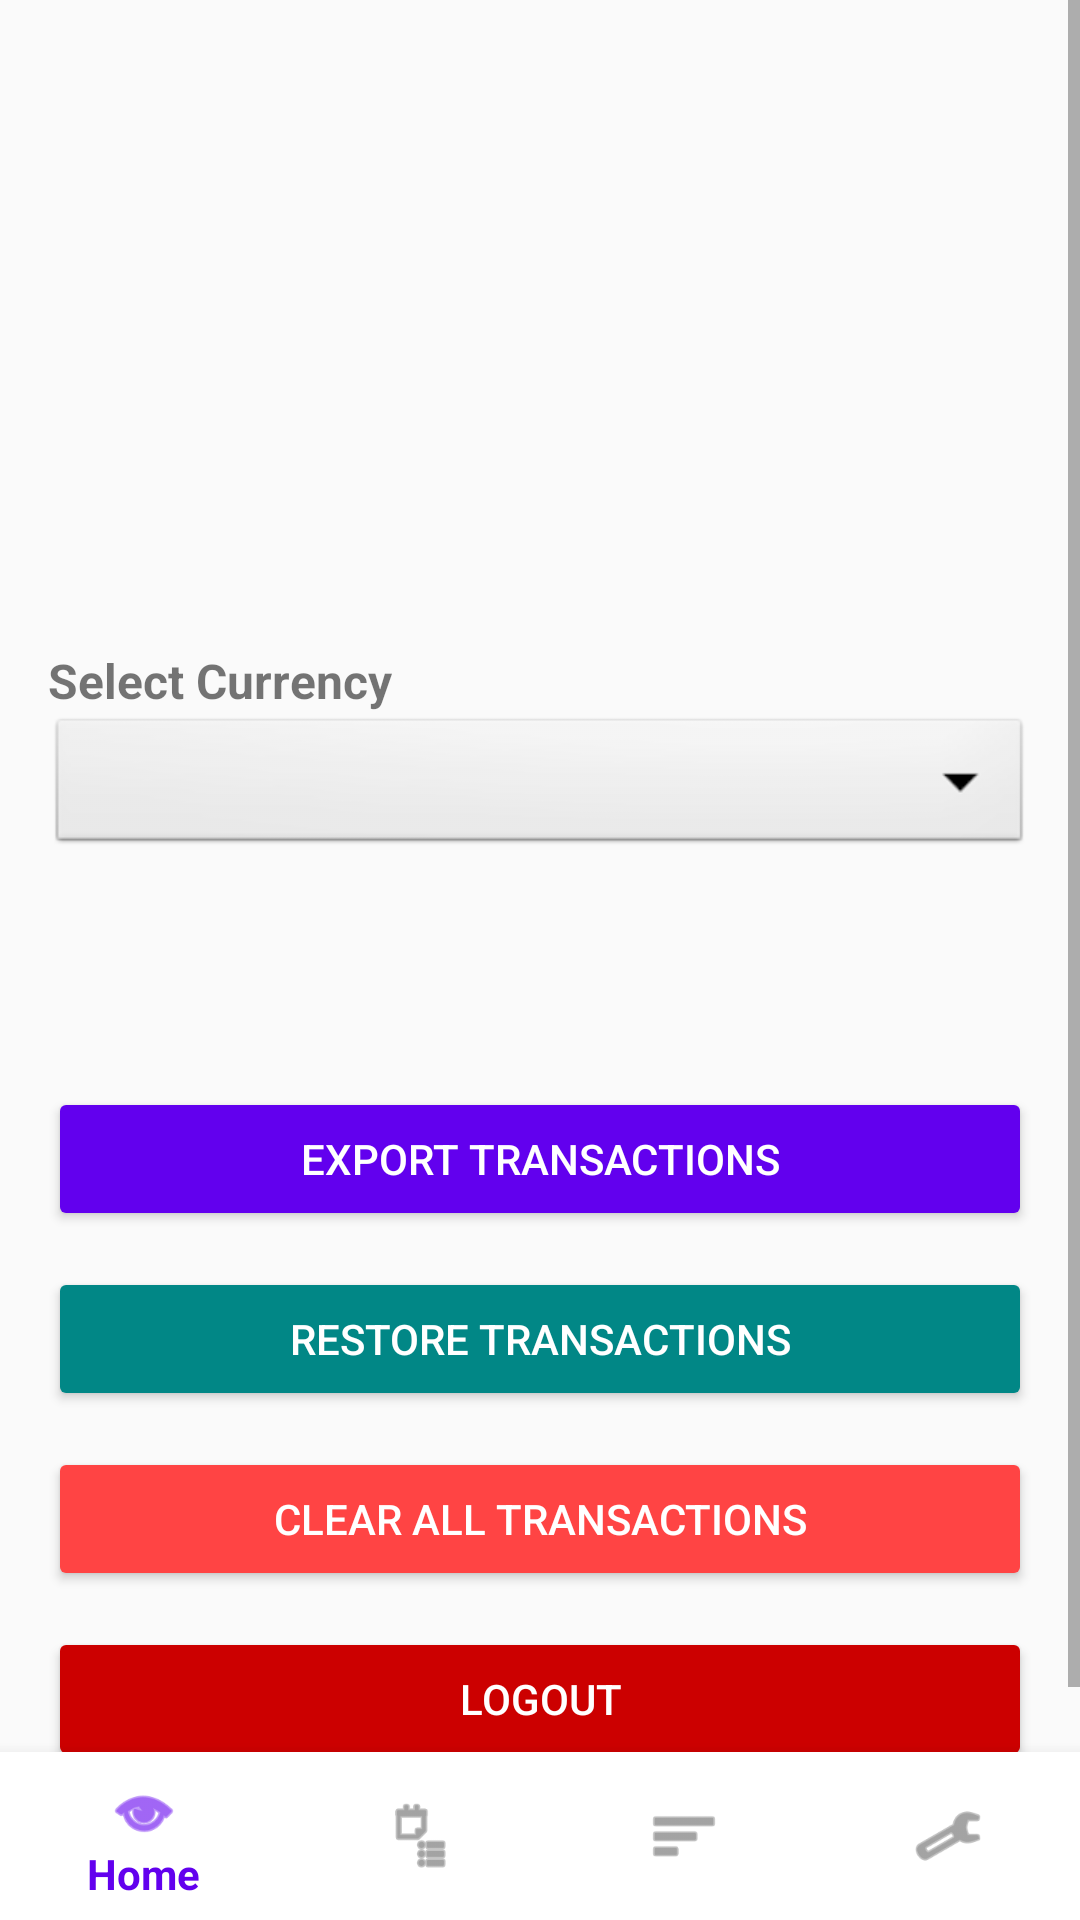

Produce the Android XML layout that renders to this screen, including the resource entries it uses.
<!-- AndroidManifest.xml: application theme Theme.FinanceTracker -->
<!-- res/layout/activity_settings.xml -->
<?xml version="1.0" encoding="utf-8"?>
<androidx.coordinatorlayout.widget.CoordinatorLayout
    xmlns:android="http://schemas.android.com/apk/res/android"
    xmlns:app="http://schemas.android.com/apk/res-auto"
    android:layout_width="match_parent"
    android:layout_height="match_parent">

    <ScrollView
        android:layout_width="match_parent"
        android:layout_height="match_parent"
        android:layout_marginBottom="56dp">

        <LinearLayout
            android:orientation="vertical"
            android:padding="16dp"
            android:layout_width="match_parent"
            android:layout_height="wrap_content">

            
            <ImageView
                android:id="@+id/imgSettingsBanner"
                android:layout_width="match_parent"
                android:layout_height="200dp"
                android:scaleType="centerCrop"
                android:src="@drawable/settings_banner" />

            <TextView
                android:layout_width="wrap_content"
                android:layout_height="wrap_content"
                android:text="Select Currency"
                android:textSize="16sp"
                android:textStyle="bold"/>

            <Spinner
                android:id="@+id/spinnerCurrency"
                android:layout_width="match_parent"
                android:layout_height="wrap_content"
                style="@style/SpinnerStyle" />

            
            <View
                android:layout_width="match_parent"
                android:layout_height="60dp" />

            
            <Button
                android:id="@+id/btnExportData"
                android:layout_width="match_parent"
                android:layout_height="wrap_content"
                android:text="Export Transactions"
                android:layout_marginTop="16dp"
                android:backgroundTint="@color/purple_500"
                android:textColor="@android:color/white" />

            
            <Button
                android:id="@+id/btnRestoreData"
                android:layout_width="match_parent"
                android:layout_height="wrap_content"
                android:text="Restore Transactions"
                android:layout_marginTop="12dp"
                android:backgroundTint="@color/teal_700"
                android:textColor="@android:color/white" />

            
            <Button
                android:id="@+id/btnClearData"
                android:layout_width="match_parent"
                android:layout_height="wrap_content"
                android:text="Clear All Transactions"
                android:layout_marginTop="12dp"
                android:backgroundTint="@android:color/holo_red_light"
                android:textColor="@android:color/white" />

            <Button
                android:id="@+id/btnLogout"
                android:layout_width="match_parent"
                android:layout_height="wrap_content"
                android:text="Logout"
                android:layout_marginTop="12dp"
                android:backgroundTint="@android:color/holo_red_dark"
                android:textColor="@android:color/white" />


        </LinearLayout>
    </ScrollView>

    
    <com.google.android.material.bottomnavigation.BottomNavigationView
        android:id="@+id/bottomNavigation"
        android:layout_width="match_parent"
        android:layout_height="wrap_content"
        android:layout_gravity="bottom"
        android:background="@color/white"
        android:elevation="8dp"
        app:menu="@menu/bottom_nav_menu" />
</androidx.coordinatorlayout.widget.CoordinatorLayout>
<!-- resources referenced by this layout -->
<resources>
  <style name="SpinnerStyle">
          <item name="android:padding">8dp</item>
          <item name="android:background">@android:drawable/btn_dropdown</item>
      </style>
  <style name="Theme.FinanceTracker" parent="Theme.AppCompat.Light.DarkActionBar">
          
          <item name="colorPrimary">#6200EE</item>
          <item name="colorPrimaryDark">#3700B3</item>
          <item name="colorAccent">#03DAC5</item>
      </style>
  <!-- not gathered from this repository: default colours our renderer supplied (Android Studio template values) -->
  <color name="purple_500">#FF6200EE</color>
  <color name="teal_700">#FF018786</color>
  <color name="white">#FFFFFFFF</color>
</resources>
